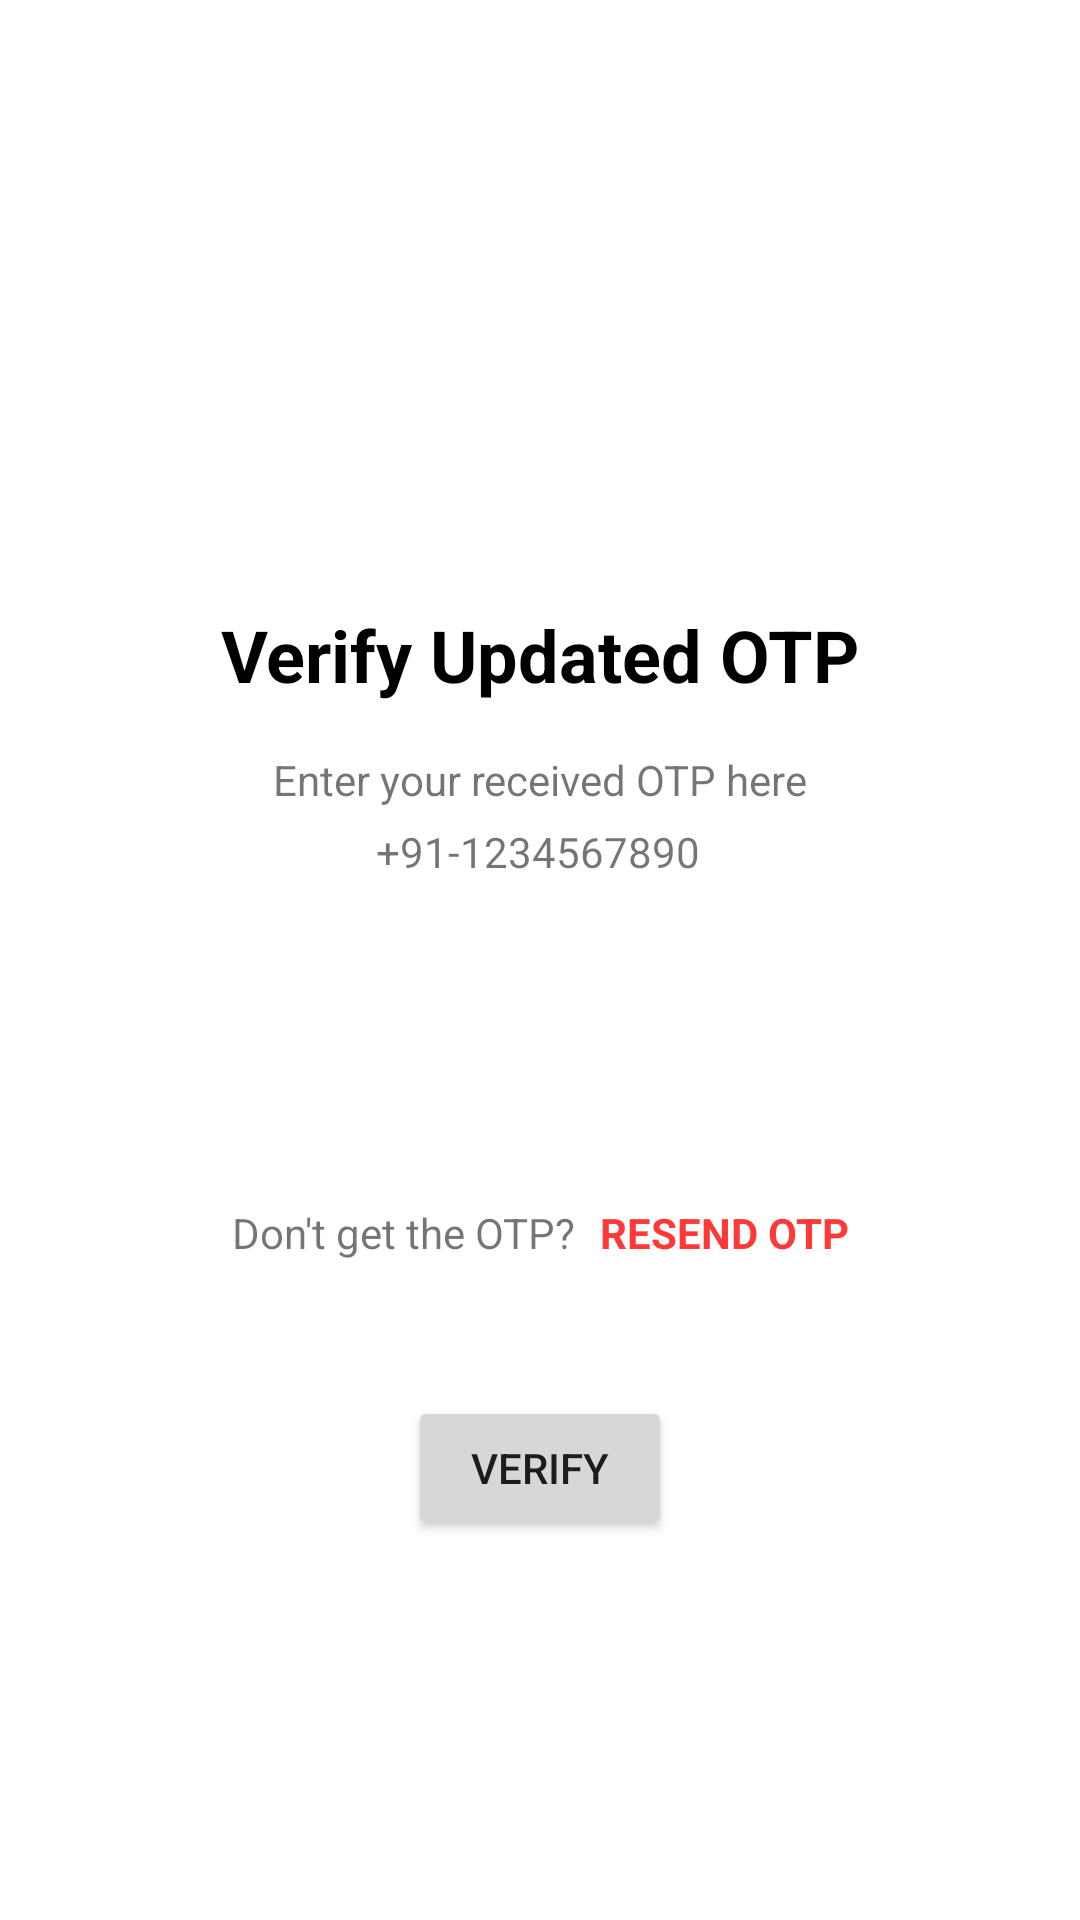

This screen was rendered from an Android layout file. Write that file and the resources it references.
<!-- AndroidManifest.xml: application theme Theme.OmrApplication -->
<!-- res/layout/activity_update_otp_verify.xml -->
<?xml version="1.0" encoding="utf-8"?>
<ScrollView xmlns:android="http://schemas.android.com/apk/res/android"
xmlns:app="http://schemas.android.com/apk/res-auto"
xmlns:tools="http://schemas.android.com/tools"
android:layout_width="match_parent"
android:layout_height="match_parent"
tools:context=".UpdateOtpVerifyActivity">

<androidx.constraintlayout.widget.ConstraintLayout
    android:layout_width="match_parent"
    android:layout_height="match_parent">

    <ImageView
        android:id="@+id/imageView2"
        android:layout_width="100dp"
        android:layout_height="100dp"
        android:layout_marginTop="70dp"
        app:layout_constraintEnd_toEndOf="parent"
        app:layout_constraintHorizontal_bias="0.5"
        app:layout_constraintStart_toStartOf="parent"
        app:layout_constraintTop_toTopOf="parent"
        app:srcCompat="@drawable/ic_otp" />

    <TextView
        android:id="@+id/textView4"
        android:layout_width="wrap_content"
        android:layout_height="wrap_content"
        android:layout_marginTop="32dp"
        android:text="Verify Updated OTP"
        android:textColor="@color/black"
        android:textSize="24sp"
        android:textStyle="bold"
        app:layout_constraintEnd_toEndOf="parent"
        app:layout_constraintHorizontal_bias="0.5"
        app:layout_constraintStart_toStartOf="parent"
        app:layout_constraintTop_toBottomOf="@+id/imageView2" />

    <TextView
        android:id="@+id/textView5"
        android:layout_width="wrap_content"
        android:layout_height="wrap_content"
        android:layout_marginTop="16dp"
        android:text="Enter your received OTP here"
        app:layout_constraintEnd_toEndOf="@+id/textView4"
        app:layout_constraintStart_toStartOf="@+id/textView4"
        app:layout_constraintTop_toBottomOf="@+id/textView4" />

    <TextView
        android:id="@+id/tvMobile"
        android:layout_width="wrap_content"
        android:layout_height="wrap_content"
        android:layout_marginTop="5dp"
        android:text="+91-1234567890"
        app:layout_constraintEnd_toEndOf="@+id/textView4"
        app:layout_constraintHorizontal_bias="0.492"
        app:layout_constraintStart_toStartOf="@+id/textView4"
        app:layout_constraintTop_toBottomOf="@+id/textView5" />

    <EditText
        android:id="@+id/etC1"
        android:layout_width="55dp"
        android:layout_height="55dp"
        android:layout_marginTop="45dp"
        android:layout_marginEnd="3dp"
        android:background="@drawable/border"
        android:ems="10"
        android:gravity="center"
        android:inputType="phone"
        android:textSize="20sp"
        app:layout_constraintEnd_toStartOf="@+id/etC2"
        app:layout_constraintHorizontal_bias="0.5"
        app:layout_constraintHorizontal_chainStyle="packed"
        app:layout_constraintStart_toStartOf="parent"
        app:layout_constraintTop_toBottomOf="@+id/tvMobile" />

    <EditText
        android:id="@+id/etC2"
        android:layout_width="55dp"
        android:layout_height="55dp"
        android:layout_marginEnd="3dp"
        android:background="@drawable/border"
        android:ems="10"
        android:gravity="center"
        android:inputType="phone"
        android:textSize="20sp"
        app:layout_constraintBottom_toBottomOf="@+id/etC1"
        app:layout_constraintEnd_toStartOf="@+id/etC3"
        app:layout_constraintHorizontal_bias="0.5"
        app:layout_constraintStart_toEndOf="@+id/etC1"
        app:layout_constraintTop_toTopOf="@+id/etC1" />

    <EditText
        android:id="@+id/etC3"
        android:layout_width="55dp"
        android:layout_height="55dp"
        android:layout_marginEnd="3dp"
        android:background="@drawable/border"
        android:ems="10"
        android:gravity="center"
        android:inputType="phone"
        android:textSize="20sp"
        app:layout_constraintBottom_toBottomOf="@+id/etC1"
        app:layout_constraintEnd_toStartOf="@+id/etC4"
        app:layout_constraintHorizontal_bias="0.5"
        app:layout_constraintStart_toEndOf="@+id/etC2"
        app:layout_constraintTop_toTopOf="@+id/etC1" />

    <EditText
        android:id="@+id/etC4"
        android:layout_width="55dp"
        android:layout_height="55dp"
        android:layout_marginEnd="3dp"
        android:background="@drawable/border"
        android:ems="10"
        android:gravity="center"
        android:inputType="phone"
        android:textSize="20sp"
        app:layout_constraintBottom_toBottomOf="@+id/etC1"
        app:layout_constraintEnd_toStartOf="@+id/etC5"
        app:layout_constraintHorizontal_bias="0.5"
        app:layout_constraintStart_toEndOf="@+id/etC3"
        app:layout_constraintTop_toTopOf="@+id/etC1" />

    <EditText
        android:id="@+id/etC5"
        android:layout_width="55dp"
        android:layout_height="55dp"
        android:layout_marginEnd="3dp"
        android:background="@drawable/border"
        android:ems="10"
        android:gravity="center"
        android:inputType="phone"
        android:textSize="20sp"
        app:layout_constraintBottom_toBottomOf="@+id/etC1"
        app:layout_constraintEnd_toStartOf="@+id/etC6"
        app:layout_constraintHorizontal_bias="0.5"
        app:layout_constraintStart_toEndOf="@+id/etC4"
        app:layout_constraintTop_toTopOf="@+id/etC1" />

    <EditText
        android:id="@+id/etC6"
        android:layout_width="55dp"
        android:layout_height="55dp"
        android:background="@drawable/border"
        android:ems="10"
        android:gravity="center"
        android:inputType="phone"
        android:textSize="20sp"
        app:layout_constraintBottom_toBottomOf="@+id/etC1"
        app:layout_constraintEnd_toEndOf="parent"
        app:layout_constraintHorizontal_bias="0.5"
        app:layout_constraintStart_toEndOf="@+id/etC5"
        app:layout_constraintTop_toTopOf="@+id/etC1"
        app:layout_constraintVertical_bias="0.0" />

    <TextView
        android:id="@+id/textView7"
        android:layout_width="wrap_content"
        android:layout_height="wrap_content"
        android:layout_marginTop="8dp"
        android:text="Don't get the OTP?"
        app:layout_constraintEnd_toStartOf="@+id/tvResendBtn"
        app:layout_constraintHorizontal_bias="0.5"
        app:layout_constraintHorizontal_chainStyle="packed"
        app:layout_constraintStart_toStartOf="parent"
        app:layout_constraintTop_toBottomOf="@+id/etC6" />

    <TextView
        android:id="@+id/tvResendBtn"
        android:layout_width="wrap_content"
        android:layout_height="wrap_content"
        android:layout_marginStart="8dp"
        android:text="RESEND OTP"
        android:textColor="#FF3838"
        android:textStyle="bold"
        app:layout_constraintBottom_toBottomOf="@+id/textView7"
        app:layout_constraintEnd_toEndOf="parent"
        app:layout_constraintHorizontal_bias="0.5"
        app:layout_constraintStart_toEndOf="@+id/textView7"
        app:layout_constraintTop_toTopOf="@+id/textView7" />

    <Button
        android:id="@+id/btnVerify"
        android:layout_width="wrap_content"
        android:layout_height="wrap_content"
        android:layout_marginTop="45dp"
        android:layout_marginBottom="50dp"
        android:text="VERIFY"
        app:layout_constraintBottom_toBottomOf="parent"
        app:layout_constraintEnd_toEndOf="parent"
        app:layout_constraintHorizontal_bias="0.5"
        app:layout_constraintStart_toStartOf="parent"
        app:layout_constraintTop_toBottomOf="@+id/textView7" />

    <ProgressBar
        android:id="@+id/progressBarVerify"
        style="?android:attr/progressBarStyle"
        android:layout_width="wrap_content"
        android:layout_height="wrap_content"
        android:visibility="gone"
        app:layout_constraintBottom_toBottomOf="@+id/btnVerify"
        app:layout_constraintEnd_toEndOf="@+id/btnVerify"
        app:layout_constraintStart_toStartOf="@+id/btnVerify"
        app:layout_constraintTop_toTopOf="@+id/btnVerify" />
</androidx.constraintlayout.widget.ConstraintLayout>

</ScrollView>
<!-- resources referenced by this layout -->
<resources>
  <color name="black">#FF000000</color>
  <style name="Theme.OmrApplication" parent="Theme.MaterialComponents.DayNight.DarkActionBar">
          
          <item name="colorPrimary">@color/blue_500</item>
          <item name="colorPrimaryVariant">@color/blue_700</item>
          <item name="colorOnPrimary">@color/white</item>
          
          <item name="colorSecondary">@color/blue_500</item>
          <item name="colorSecondaryVariant">@color/blue_700</item>
          <item name="colorOnSecondary">@color/black</item>
          
          <item name="android:statusBarColor" tools:targetApi="l">?attr/colorPrimaryVariant</item>
          
      </style>
  <color name="blue_500">#1E88E5</color>
  <color name="blue_700">#1E276F</color>
  <color name="white">#FFFFFFFF</color>
</resources>
